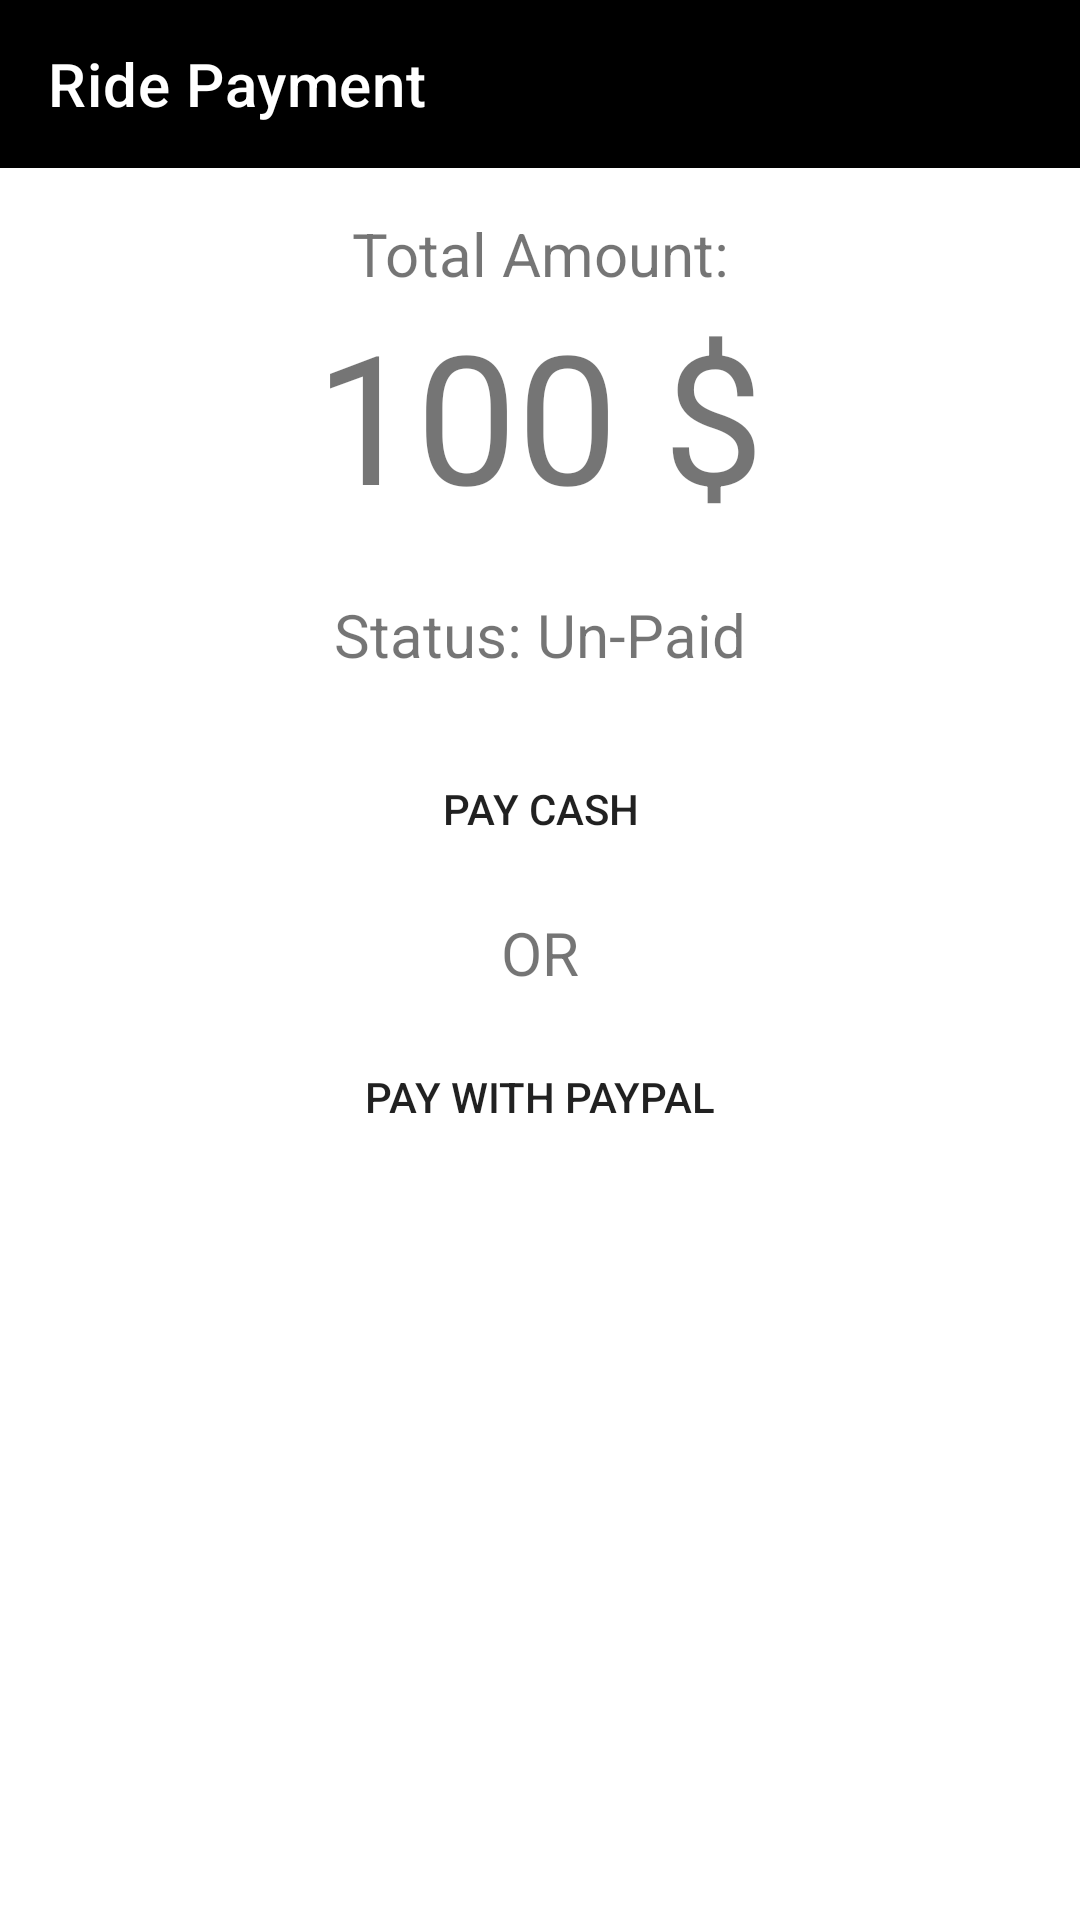

Layout XML and referenced resources for this Android screen:
<!-- AndroidManifest.xml: application theme Theme.ProjectUberSplash -->
<!-- res/layout/activity_passenger_payment_activty.xml -->
<?xml version="1.0" encoding="utf-8"?>
<LinearLayout xmlns:android="http://schemas.android.com/apk/res/android"
    xmlns:app="http://schemas.android.com/apk/res-auto"
    xmlns:tools="http://schemas.android.com/tools"
    android:layout_width="match_parent"
    android:layout_height="match_parent"
    android:orientation="vertical"
    tools:context=".Passenger.PassengerPaymentActivity">

    <androidx.appcompat.widget.Toolbar
        android:layout_width="match_parent"
        android:layout_height="wrap_content"
        android:background="@color/black"
        app:title="Ride Payment"
        app:titleTextColor="@color/white" />

    <TextView
        android:layout_width="wrap_content"
        android:layout_height="wrap_content"
        android:text="Total Amount:"
        android:gravity="center"
        android:textSize="20dp"
        android:layout_gravity="center_horizontal"
        android:layout_marginTop="15dp"
        />

    <TextView
        android:layout_width="wrap_content"
        android:layout_height="wrap_content"
        android:layout_gravity="center_horizontal"
        android:text="100 $"
        android:gravity="center"
        android:textSize="60sp"
        android:id="@+id/amount"
        />


    <TextView
        android:layout_width="wrap_content"
        android:layout_height="wrap_content"
        android:layout_gravity="center_horizontal"
        android:layout_marginTop="20dp"
        android:text=""
        android:visibility="gone"
        android:textSize="20dp"
        android:id="@+id/id"
        />

    <TextView
        android:layout_width="wrap_content"
        android:layout_height="wrap_content"
        android:layout_gravity="center_horizontal"
        android:layout_marginTop="20dp"
        android:text="Status: Un-Paid"
        android:textSize="20dp"
        android:id="@+id/status"
        />


    <Button
        android:layout_width="match_parent"
        android:layout_height="wrap_content"
        android:layout_marginHorizontal="40dp"
        android:layout_marginTop="20dp"
        android:text="Pay Cash"
        android:padding="15dp"
        android:id="@+id/btn_cash"
        android:background="@drawable/btn_background"
        />

    <TextView
        android:layout_width="wrap_content"
        android:layout_height="wrap_content"
        android:layout_gravity="center_horizontal"
        android:layout_marginTop="10dp"
        android:text="OR"
        android:textSize="20dp"
        android:id="@+id/or"
        />

    <Button
        android:id="@+id/btn_pypl"
        android:layout_width="match_parent"
        android:layout_height="wrap_content"
        android:layout_marginHorizontal="40dp"
        android:layout_marginTop="10dp"
        android:text="Pay With Paypal"
        android:padding="15dp"
        android:background="@drawable/btn_background"
        />
</LinearLayout>
<!-- resources referenced by this layout -->
<resources>
  <color name="black">#FF000000</color>
  <color name="white">#FFFFFFFF</color>
  <style name="Theme.ProjectUberSplash" parent="Theme.MaterialComponents.DayNight.NoActionBar">
          
          <item name="colorPrimary">@color/black</item>
          <item name="colorPrimaryVariant">@color/black</item>
          <item name="colorOnPrimary">@color/white</item>
          
          <item name="android:textColorSecondary">@android:color/white</item>
          <item name="colorSecondary">@color/teal_200</item>
          <item name="colorSecondaryVariant">@color/teal_700</item>
          <item name="colorOnSecondary">@color/black</item>
          
          <item name="android:statusBarColor" tools:targetApi="l">?attr/colorPrimaryVariant</item>
          
      </style>
  <color name="teal_200">#FF000000</color>
  <color name="teal_700">#FF018786</color>
</resources>
